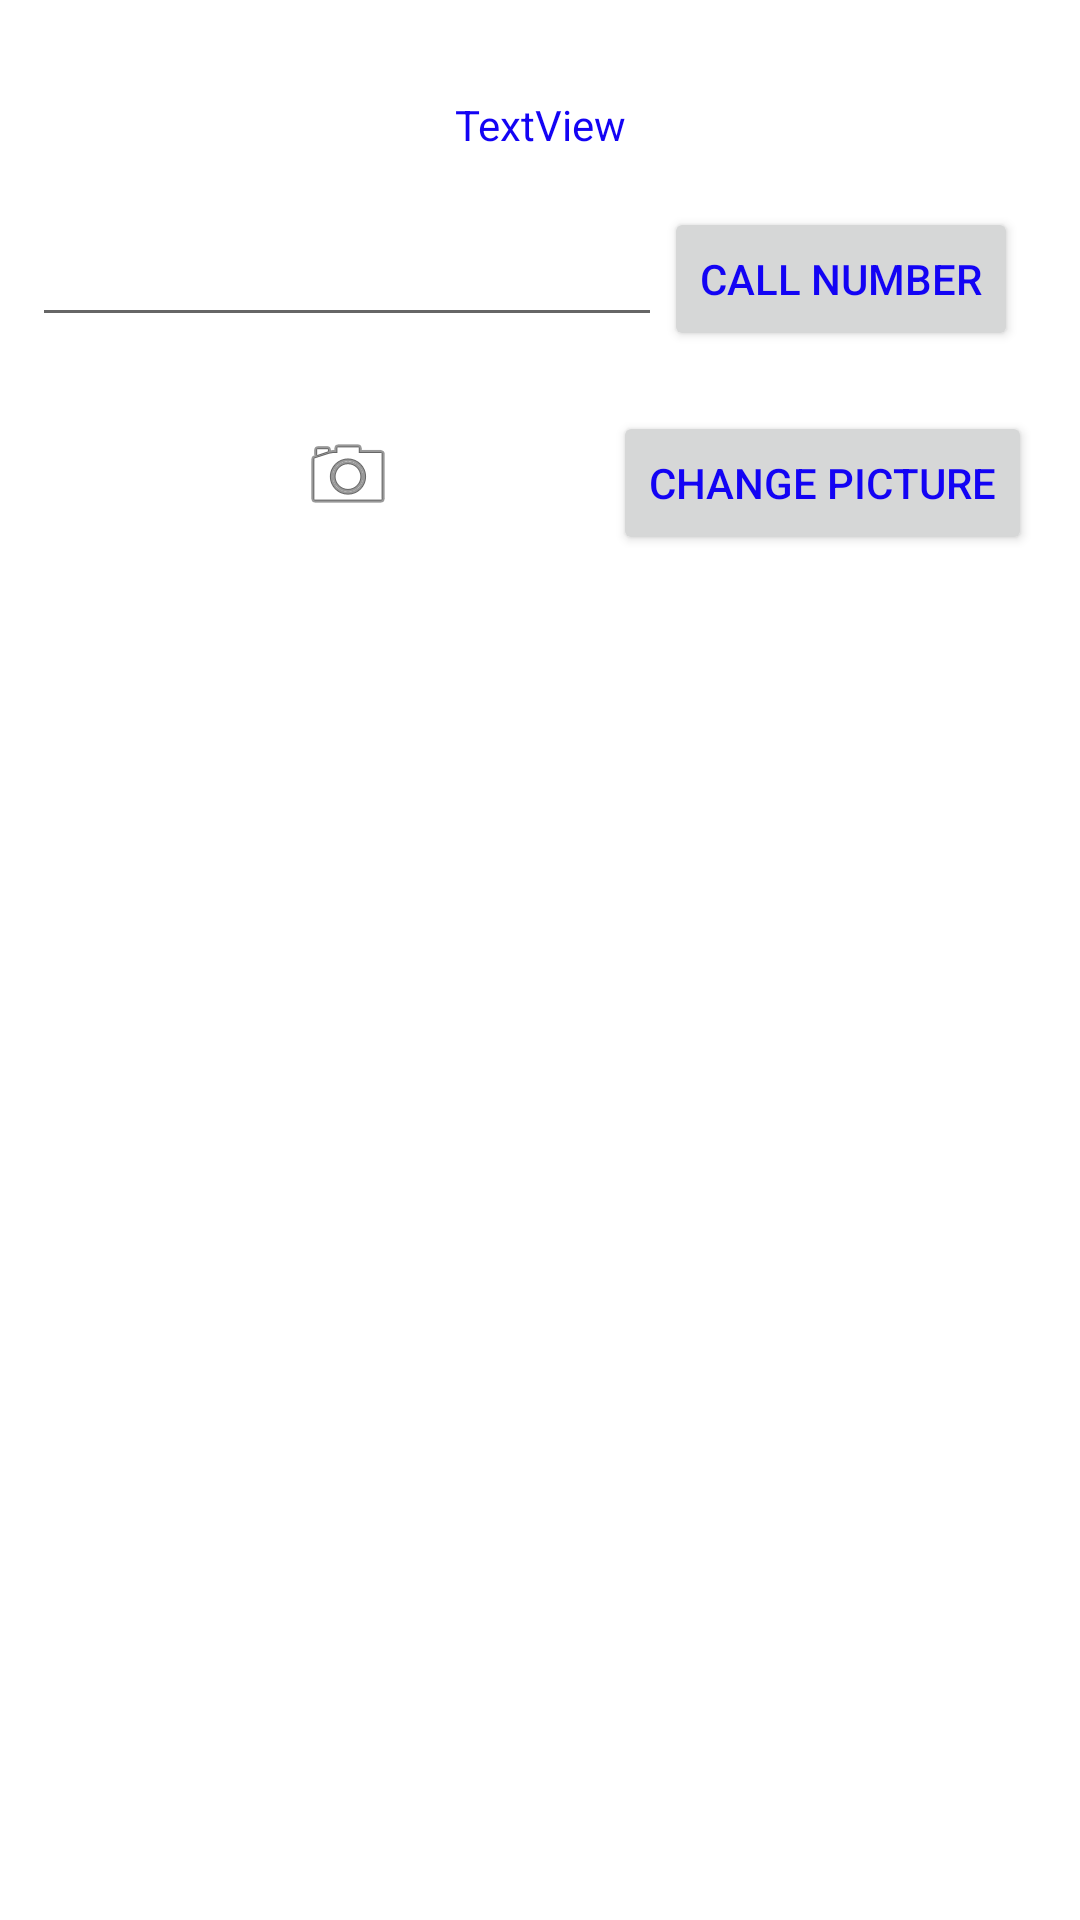

This screen was rendered from an Android layout file. Write that file and the resources it references.
<!-- AndroidManifest.xml: application theme Theme.XihuasAndroidLabs -->
<!-- res/layout/activity_second.xml -->
<?xml version="1.0" encoding="utf-8"?>
<androidx.constraintlayout.widget.ConstraintLayout xmlns:android="http://schemas.android.com/apk/res/android"
    xmlns:app="http://schemas.android.com/apk/res-auto"
    xmlns:tools="http://schemas.android.com/tools"
    android:layout_width="match_parent"
    android:layout_height="match_parent"
    tools:context=".SecondActivity">

    <TextView
        android:id="@+id/textView"
        android:layout_width="wrap_content"
        android:layout_height="wrap_content"
        android:layout_marginTop="32dp"
        android:text="TextView"
        app:layout_constraintEnd_toEndOf="parent"
        app:layout_constraintHorizontal_bias="0.5"
        app:layout_constraintStart_toStartOf="parent"
        app:layout_constraintTop_toTopOf="parent" />

    <EditText
        android:id="@+id/editTextPhone"
        android:layout_width="wrap_content"
        android:layout_height="wrap_content"
        android:layout_marginStart="10dp"
        android:layout_marginTop="20dp"
        android:ems="10"
        android:inputType="phone"
        app:layout_constraintEnd_toStartOf="@+id/button2"
        app:layout_constraintHorizontal_bias="0.5"
        app:layout_constraintStart_toStartOf="parent"
        app:layout_constraintTop_toBottomOf="@+id/textView" />

    <Button
        android:id="@+id/button2"
        android:layout_width="wrap_content"
        android:layout_height="wrap_content"
        android:layout_marginTop="18dp"
        android:layout_marginEnd="20dp"
        android:text="CALL NUMBER"
        app:layout_constraintEnd_toEndOf="parent"
        app:layout_constraintHorizontal_bias="0.5"
        app:layout_constraintStart_toEndOf="@+id/editTextPhone"
        app:layout_constraintTop_toBottomOf="@+id/textView" />

    <ImageView
        android:id="@+id/profileImage"
        android:layout_width="wrap_content"
        android:layout_height="wrap_content"
        android:layout_marginStart="100dp"
        android:layout_marginTop="30dp"
        app:layout_constraintStart_toStartOf="parent"
        app:layout_constraintTop_toBottomOf="@+id/editTextPhone"
        app:srcCompat="@android:drawable/ic_menu_camera"/>


    <Button
        android:id="@+id/button3"
        android:layout_width="wrap_content"
        android:layout_height="wrap_content"
        android:layout_marginTop="20dp"
        android:layout_marginEnd="16dp"
        android:text="CHANGE PICTURE"
        app:layout_constraintEnd_toEndOf="parent"
        app:layout_constraintTop_toBottomOf="@+id/button2" />

</androidx.constraintlayout.widget.ConstraintLayout>
<!-- resources referenced by this layout -->
<resources>
  <style name="Theme.XihuasAndroidLabs" parent="Theme.MaterialComponents.DayNight.DarkActionBar">
          
          <item name="colorPrimary">@color/my_primary</item>
  
          
          <item name="colorSecondary">@color/my_secondary</item>
  
          
          <item name="android:statusBarColor">@color/my_statusbar</item>
          
          <item name="android:textColor">@color/my_text</item>
      </style>
  <color name="my_primary">#F086FC</color>
  <color name="my_secondary">#00BCD4</color>
  <color name="my_statusbar">#4CAF50</color>
  <color name="my_text">#1303F4</color>
</resources>
